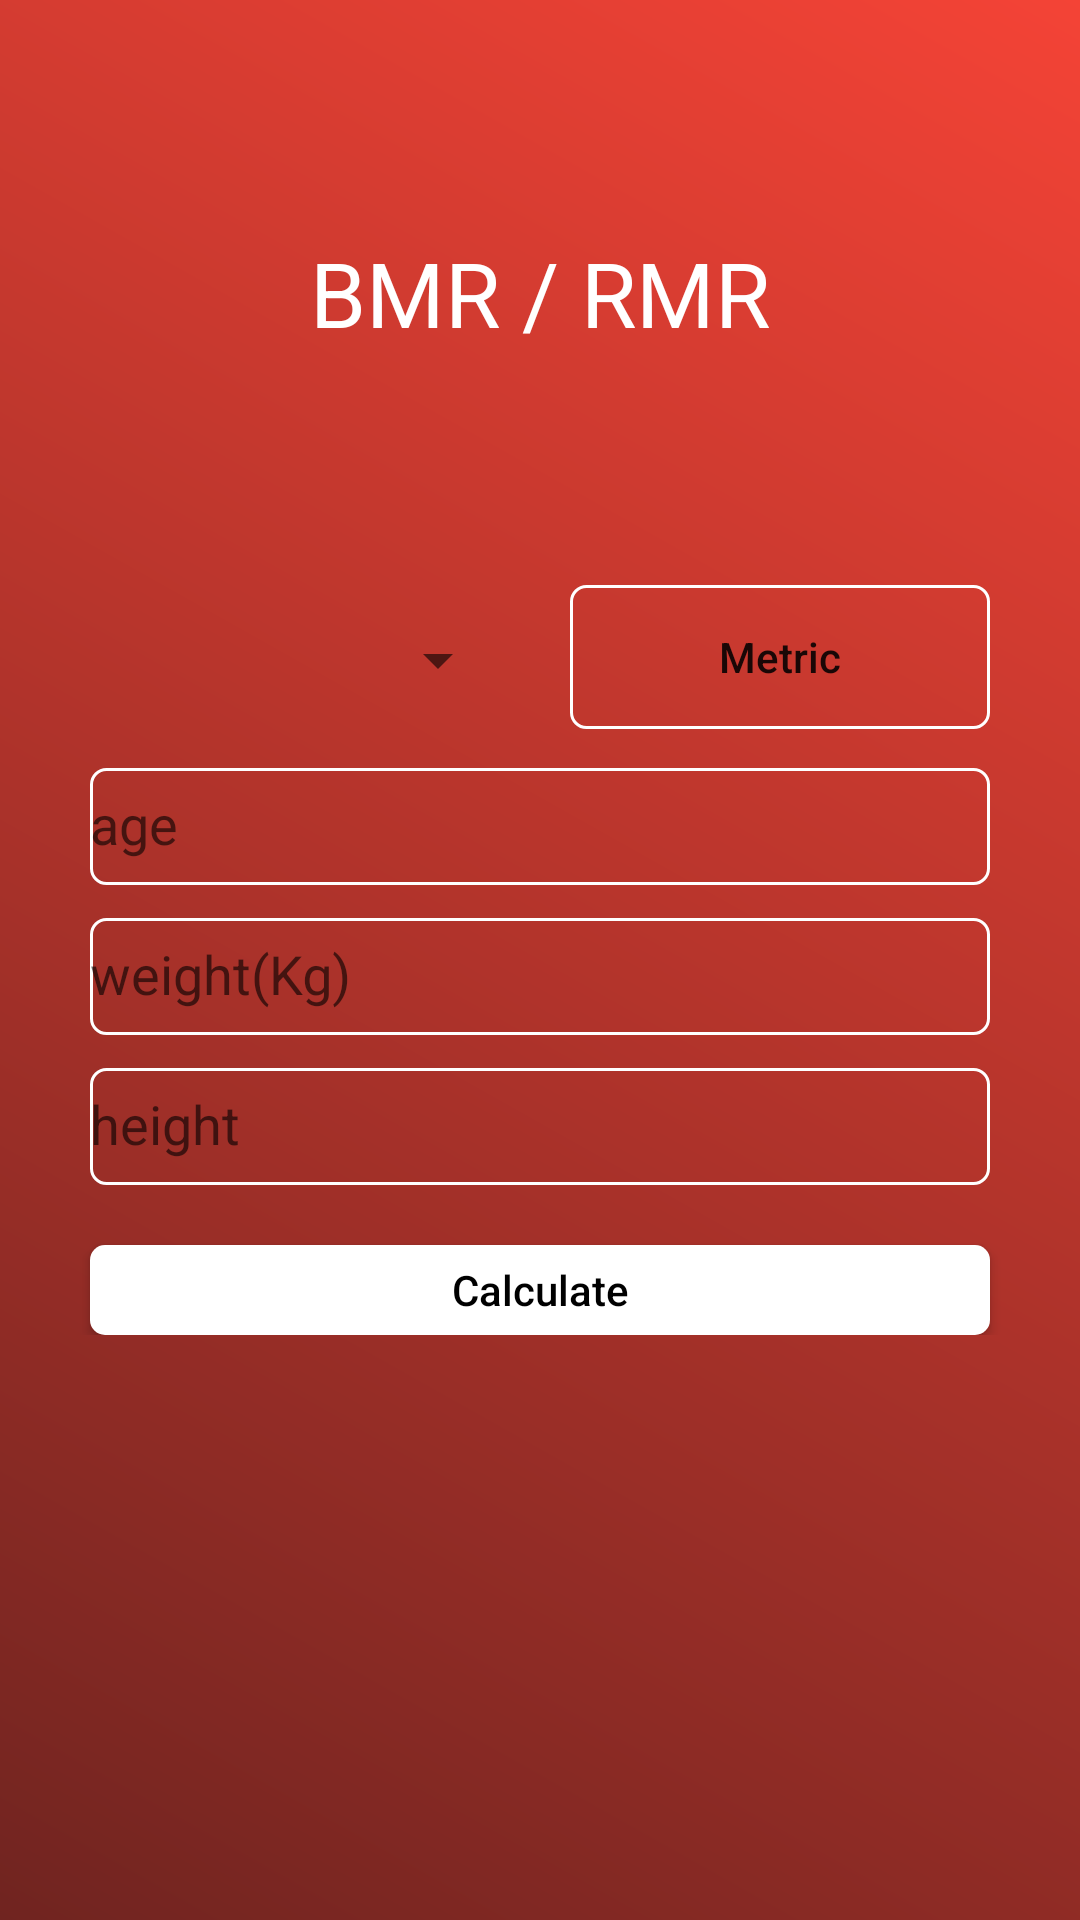

The Android layout XML behind this screen, and the referenced resources:
<!-- AndroidManifest.xml: application theme AppTheme -->
<!-- res/layout/fragment_bmr_calculator.xml -->
<?xml version="1.0" encoding="utf-8"?>
<androidx.constraintlayout.widget.ConstraintLayout xmlns:android="http://schemas.android.com/apk/res/android"
    xmlns:app="http://schemas.android.com/apk/res-auto"
    xmlns:tools="http://schemas.android.com/tools"
    android:layout_width="match_parent"
    android:layout_height="match_parent"
    tools:context=".MainActivity"
    android:background="@drawable/background_main"
    android:clickable="true">
    <androidx.constraintlayout.widget.ConstraintLayout
        android:layout_width="match_parent"
        android:layout_height="match_parent">

        <TextView
            android:layout_width="wrap_content"
            android:layout_height="wrap_content"
            android:text="BMR / RMR"
            app:layout_constraintBottom_toTopOf="@+id/personDetailsContainer"
            app:layout_constraintTop_toTopOf="parent"
            app:layout_constraintLeft_toLeftOf="parent"
            app:layout_constraintRight_toRightOf="parent"
            android:textColor="#ffff"
            android:textSize="30sp"/>

        <androidx.constraintlayout.widget.ConstraintLayout
            android:layout_width="match_parent"
            android:layout_height="wrap_content"
            android:id="@+id/personDetailsContainer"
            app:layout_constraintTop_toTopOf="parent"
            app:layout_constraintLeft_toLeftOf="parent"
            app:layout_constraintRight_toRightOf="parent"
            app:layout_constraintBottom_toBottomOf="parent">
            <Spinner
                android:layout_width="140dp"
                android:layout_height="50dp"
                android:id="@+id/sexSpinner"
                android:hint="sex"
                android:textAlignment="center"
                app:layout_constraintTop_toTopOf="parent"
                app:layout_constraintLeft_toLeftOf="@id/age"
                />
            <com.google.android.material.textfield.TextInputLayout
                android:layout_width="300dp"
                android:layout_height="50dp"
                android:id="@+id/age"
                android:hint="age"
                app:layout_constraintLeft_toLeftOf="parent"
                app:layout_constraintRight_toRightOf="parent"
                app:layout_constraintTop_toBottomOf="@id/sexSpinner"
                >
                <com.google.android.material.textfield.TextInputEditText
                    android:layout_width="match_parent"
                    android:layout_height="match_parent"
                    android:inputType="number"
                    android:textAlignment="center"
                    android:background="@drawable/white_empty_rounded_background"
                    />
            </com.google.android.material.textfield.TextInputLayout>

            <com.google.android.material.textfield.TextInputLayout
                android:layout_width="300dp"
                android:layout_height="50dp"
                style="@style/Widget.MaterialComponents.TextView"
                android:id="@+id/weightKgLb"
                android:hint="weight(Kg)"
                android:inputType="number"
                app:layout_constraintLeft_toLeftOf="parent"
                app:layout_constraintRight_toRightOf="parent"
                app:layout_constraintTop_toBottomOf="@id/age">
                <com.google.android.material.textfield.TextInputEditText
                    android:layout_width="match_parent"
                    android:layout_height="match_parent"
                    android:inputType="number"
                    android:textAlignment="center"
                    android:background="@drawable/white_empty_rounded_background"
                    />
            </com.google.android.material.textfield.TextInputLayout>
            <com.google.android.material.textfield.TextInputLayout
                android:layout_width="300dp"
                android:layout_height="50dp"
                style="@style/Widget.MaterialComponents.TextView"
                android:id="@+id/heightCmFt"
                android:hint="height"
                android:inputType="number"
                app:layout_constraintLeft_toLeftOf="@id/weightKgLb"
                app:layout_constraintTop_toBottomOf="@id/weightKgLb">
                <com.google.android.material.textfield.TextInputEditText
                    android:layout_width="match_parent"
                    android:layout_height="match_parent"
                    android:inputType="number"
                    android:textAlignment="center"
                    android:background="@drawable/white_empty_rounded_background"

                    />
            </com.google.android.material.textfield.TextInputLayout>

            <Button
                android:layout_width="140dp"
                android:layout_height="wrap_content"
                android:id="@+id/imperialMetricBtn"
                android:textAllCaps="false"
                android:text="Metric"
                android:background="@drawable/white_empty_rounded_background"
                app:layout_constraintTop_toTopOf="parent"
                app:layout_constraintRight_toRightOf="@id/age"

                />
            <Button
                android:layout_width="300dp"
                android:layout_height="30dp"
                android:id="@+id/measureBtn"
                android:textColor="#000"
                android:text="Calculate"
                android:textAllCaps="false"
                app:layout_constraintBottom_toBottomOf="parent"
                app:layout_constraintTop_toBottomOf="@id/heightCmFt"
                app:layout_constraintLeft_toLeftOf="parent"
                app:layout_constraintRight_toRightOf="parent"
                android:layout_marginTop="20dp"
                android:background="@drawable/button_rounded_background"
                />
        </androidx.constraintlayout.widget.ConstraintLayout>
        <TextView
            android:layout_width="wrap_content"
            android:layout_height="wrap_content"
            android:id="@+id/measureResultTview"
            app:layout_constraintBottom_toBottomOf="parent"
            app:layout_constraintTop_toBottomOf="@+id/personDetailsContainer"
            app:layout_constraintLeft_toLeftOf="parent"
            app:layout_constraintRight_toRightOf="parent"
            android:textColor="#ffff"
            android:textSize="30sp"/>
    </androidx.constraintlayout.widget.ConstraintLayout>

    <FrameLayout
        android:layout_width="match_parent"
        android:layout_height="match_parent"
        android:id="@+id/frame_layout"/>
</androidx.constraintlayout.widget.ConstraintLayout>
<!-- resources referenced by this layout -->
<resources>
  <!-- drawable background_main (drawable) -->
  <?xml version="1.0" encoding="utf-8"?>
  <shape xmlns:android="http://schemas.android.com/apk/res/android" android:shape="rectangle">
  <gradient
      android:startColor="#702420"
      android:endColor="#F44336"
      android:angle="45"/>
  </shape>
  <!-- drawable button_rounded_background (drawable) -->
  <?xml version="1.0" encoding="utf-8"?>
  <shape xmlns:android="http://schemas.android.com/apk/res/android" android:shape="rectangle">
      <gradient
          android:startColor="#FFFFFF"
          android:endColor="#FFFFFF"/>
      <corners
          android:radius="5dp"/>
  </shape>
  <!-- drawable white_empty_rounded_background (drawable) -->
  <?xml version="1.0" encoding="utf-8"?>
  <shape xmlns:android="http://schemas.android.com/apk/res/android" android:shape="rectangle">
     <stroke
         android:width="1dp"
         android:color="#fff"/>
      <corners
          android:radius="5dp"/>
  </shape>
  <style name="AppTheme" parent="Theme.AppCompat.Light.DarkActionBar">
          
          <item name="colorPrimary">@color/colorPrimaryDark</item>
          <item name="colorPrimaryDark">@color/colorPrimaryDark</item>
          <item name="colorAccent">@color/colorPrimaryDark</item>
      </style>
  <color name="colorPrimaryDark">#2196F3</color>
</resources>
